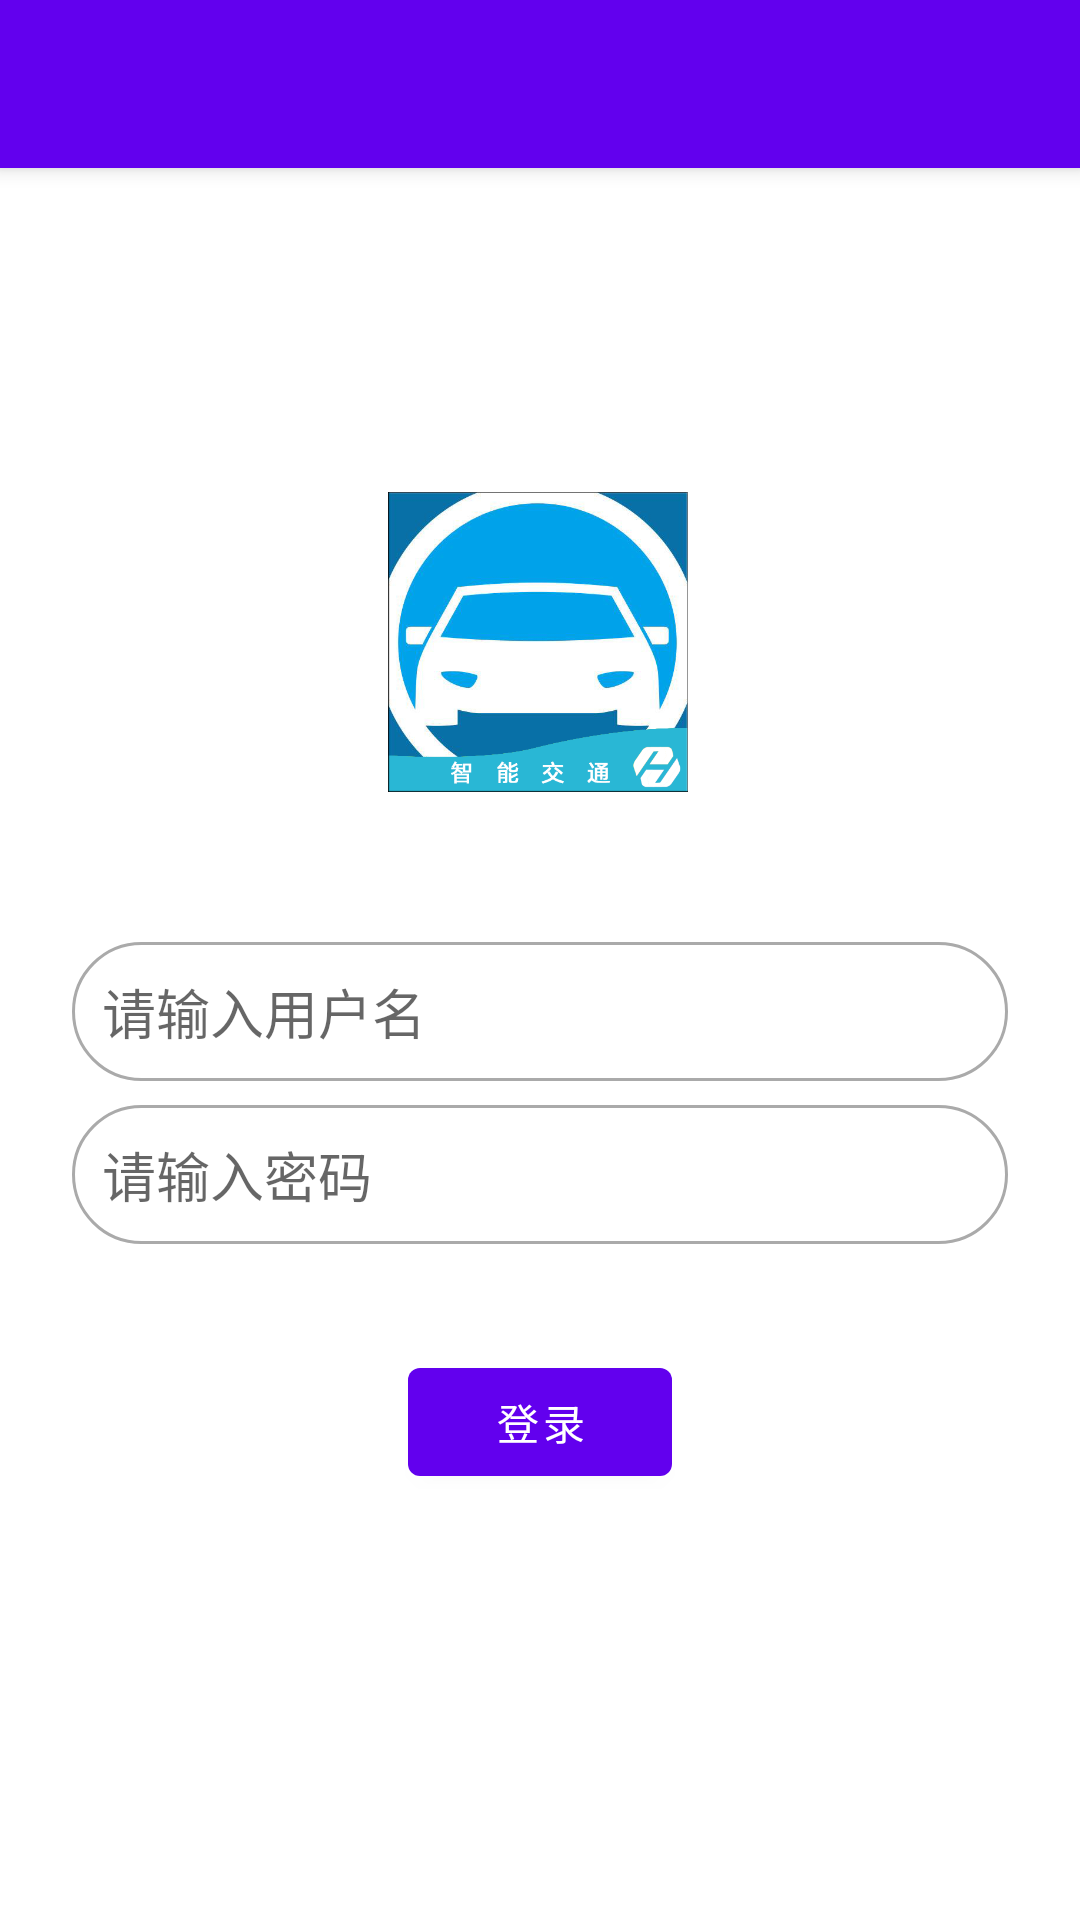

Here is an Android app screen rendered from its layout file. Give the layout XML and the strings, colors and styles it references.
<!-- AndroidManifest.xml: activity theme Theme.SmartTransportation.NoActionBar -->
<!-- res/layout/activity_login.xml -->
<?xml version="1.0" encoding="utf-8"?>
<androidx.constraintlayout.widget.ConstraintLayout xmlns:android="http://schemas.android.com/apk/res/android"
    xmlns:app="http://schemas.android.com/apk/res-auto"
    xmlns:tools="http://schemas.android.com/tools"
    android:id="@+id/container"
    android:layout_width="match_parent"
    android:layout_height="match_parent"
    tools:context=".ui.login.LoginActivity">

    <include
        android:id="@+id/app_bar_no"
        layout="@layout/app_bar_no_fragment"
        tools:layout_editor_absoluteX="-34dp"
        tools:layout_editor_absoluteY="0dp" />


    <ImageView
        android:id="@+id/imageView2"
        android:layout_width="100dp"
        android:layout_height="100dp"
        android:layout_marginTop="164dp"
        android:src="@drawable/logo"
        app:layout_constraintEnd_toEndOf="parent"
        app:layout_constraintHorizontal_bias="0.498"
        app:layout_constraintStart_toStartOf="parent"
        app:layout_constraintTop_toTopOf="@+id/app_bar_no" />

    <EditText
        android:id="@+id/username"
        android:layout_width="0dp"
        android:layout_height="wrap_content"
        android:layout_marginStart="24dp"
        android:layout_marginTop="50dp"
        android:layout_marginEnd="24dp"
        android:background="@drawable/edit"
        android:hint="@string/prompt_email"
        android:inputType="text"
        android:padding="10dp"
        android:selectAllOnFocus="true"
        app:layout_constraintEnd_toEndOf="parent"
        app:layout_constraintStart_toStartOf="parent"
        app:layout_constraintTop_toBottomOf="@+id/imageView2" />

    <EditText
        android:id="@+id/password"
        android:layout_width="0dp"
        android:layout_height="wrap_content"
        android:layout_marginStart="24dp"
        android:layout_marginTop="8dp"
        android:layout_marginEnd="24dp"
        android:background="@drawable/edit"
        android:hint="@string/prompt_password"
        android:imeActionLabel="@string/action_sign_in_short"
        android:imeOptions="actionDone"
        android:inputType="textPassword"
        android:padding="10dp"
        android:selectAllOnFocus="true"
        app:layout_constraintEnd_toEndOf="parent"
        app:layout_constraintStart_toStartOf="parent"
        app:layout_constraintTop_toBottomOf="@+id/username" />


    <Button
        android:id="@+id/login"
        android:layout_width="wrap_content"
        android:layout_height="wrap_content"
        android:layout_gravity="start"
        android:layout_marginStart="48dp"
        android:layout_marginTop="16dp"
        android:layout_marginEnd="48dp"
        android:layout_marginBottom="64dp"
        android:text="@string/action_sign_in"
        app:layout_constraintBottom_toBottomOf="parent"
        app:layout_constraintEnd_toEndOf="parent"
        app:layout_constraintStart_toStartOf="parent"
        app:layout_constraintTop_toBottomOf="@+id/password"
        app:layout_constraintVertical_bias="0.2" />

    <ProgressBar
        android:id="@+id/loading"
        android:layout_width="wrap_content"
        android:layout_height="wrap_content"
        android:layout_gravity="center"
        android:visibility="gone"
        app:layout_constraintBottom_toBottomOf="@+id/app_bar_no"
        app:layout_constraintEnd_toEndOf="@+id/app_bar_no"
        app:layout_constraintStart_toStartOf="parent"
        app:layout_constraintTop_toTopOf="parent" />

</androidx.constraintlayout.widget.ConstraintLayout>
<!-- res/layout/app_bar_no_fragment.xml (included above) -->
<?xml version="1.0" encoding="utf-8"?>
<androidx.coordinatorlayout.widget.CoordinatorLayout xmlns:android="http://schemas.android.com/apk/res/android"
    xmlns:app="http://schemas.android.com/apk/res-auto"
    xmlns:tools="http://schemas.android.com/tools"
    android:layout_width="match_parent"
    android:layout_height="match_parent">

    <com.google.android.material.appbar.AppBarLayout
        android:layout_width="match_parent"
        android:layout_height="wrap_content"
        android:theme="@style/Theme.SmartTransportation.AppBarOverlay">

        <androidx.appcompat.widget.Toolbar
            android:id="@+id/toolbar"
            android:layout_width="match_parent"
            android:layout_height="?attr/actionBarSize"
            android:background="?attr/colorPrimary"
            app:popupTheme="@style/Theme.SmartTransportation.PopupOverlay" />

    </com.google.android.material.appbar.AppBarLayout>

</androidx.coordinatorlayout.widget.CoordinatorLayout>
<!-- resources referenced by this layout -->
<resources>
  <!-- drawable edit (drawable) -->
  <?xml version="1.0" encoding="utf-8"?>
  <shape xmlns:android="http://schemas.android.com/apk/res/android" >
      
      <corners android:radius="25dp"/>
      
      <solid android:color="@android:color/white"/>
      
      <stroke android:width="1dp" android:color="@android:color/darker_gray"/>
  </shape>
  <!-- drawable logo: png bitmap (drawable, 106433 bytes) -->
  <string name="action_sign_in">登录</string>
  <string name="action_sign_in_short">登录</string>
  <string name="prompt_email">请输入用户名</string>
  <string name="prompt_password">请输入密码</string>
  <style name="Theme.SmartTransportation.AppBarOverlay" parent="ThemeOverlay.AppCompat.Dark.ActionBar" />
  <style name="Theme.SmartTransportation.PopupOverlay" parent="ThemeOverlay.AppCompat.Light" />
  <style name="Theme.SmartTransportation.NoActionBar">
          <item name="windowActionBar">false</item>
          <item name="windowNoTitle">true</item>
      </style>
</resources>
